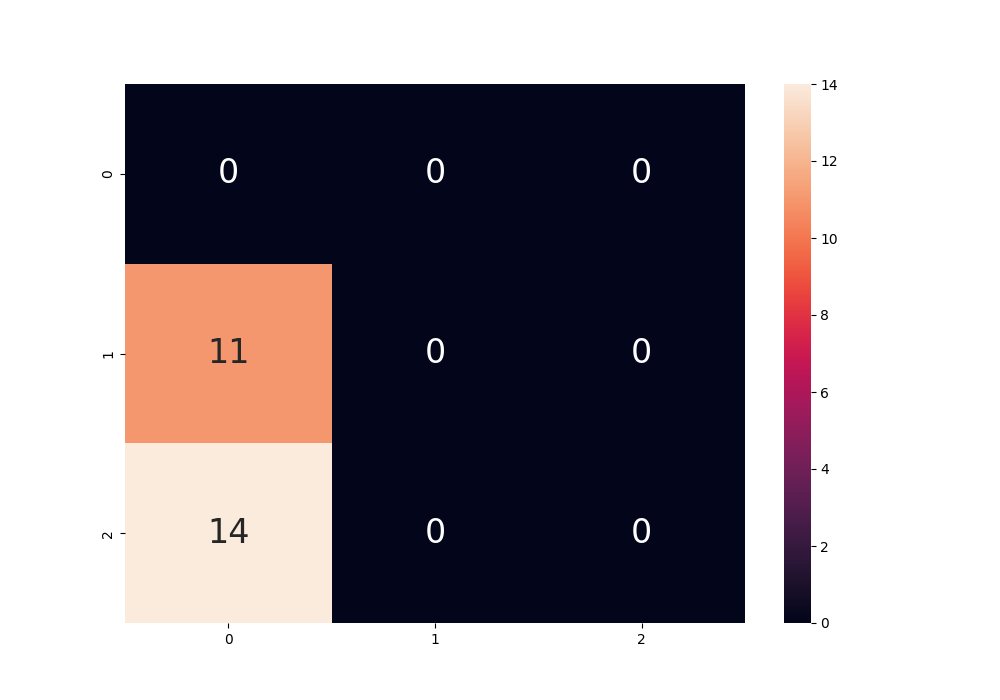

The file beside this chart, header and first rows:
, 0, 1, 2, accuracy, macro avg, weighted avg
precision, 0.0, 0.0, 0.0, 0.0, 0.0, 0.0
recall, 0.0, 0.0, 0.0, 0.0, 0.0, 0.0
f1-score, 0.0, 0.0, 0.0, 0.0, 0.0, 0.0
support, 0.0, 11.0, 14.0, 0.0, 25.0, 25.0
specificity, 1.0, 0.44, 0.56, 0.0, 0.6667, 0.6919
